Run: headless pygame with SDL's dummy video driver; simulated clock (each Clock.tick advances the game by its frame time, no real sleeping); random seed 0; keys injected as events and as key.get_pressed() state; mouse plan: one left click at the window centre at the start of phase 2, then a move to the lower-right quarter at the start of phase 3.
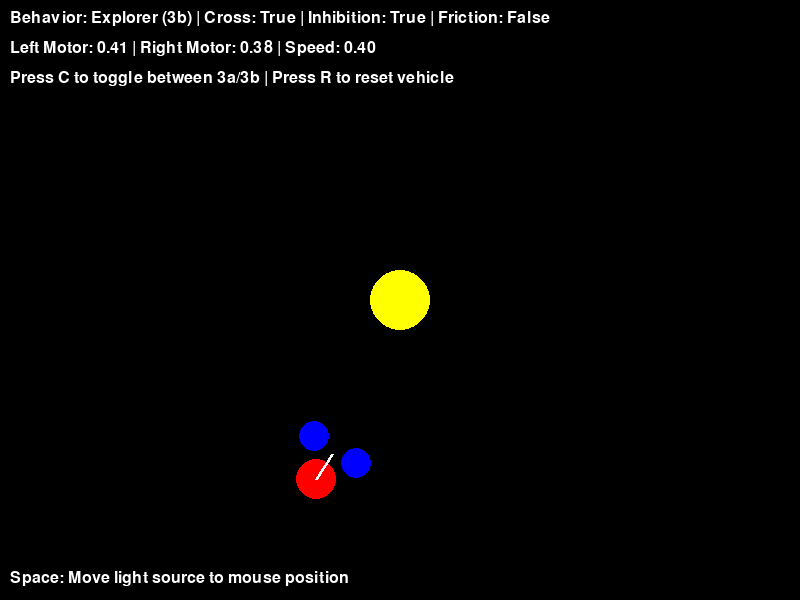
Frame 1 of 4 · flips 1–60 · no input
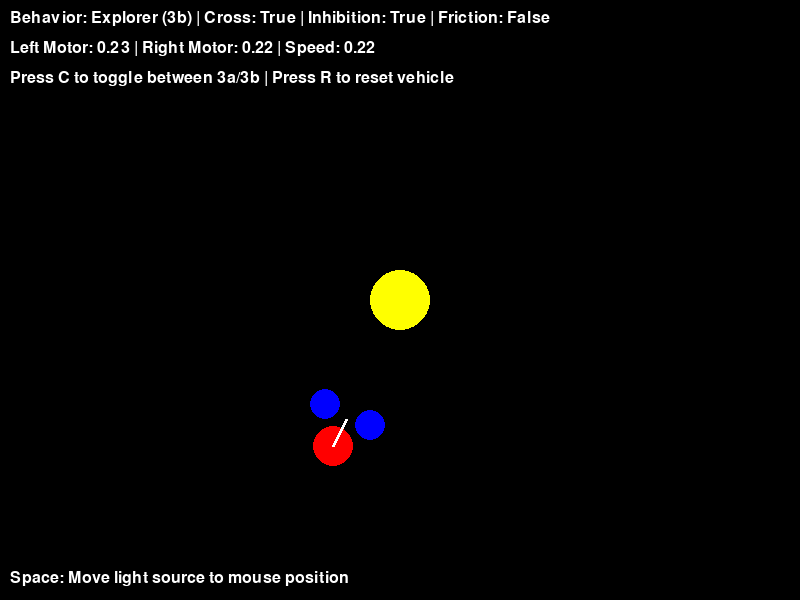
Frame 2 of 4 · flips 61–180 · clicked the window centre · tapped SPACE, RETURN · held RIGHT (→), D
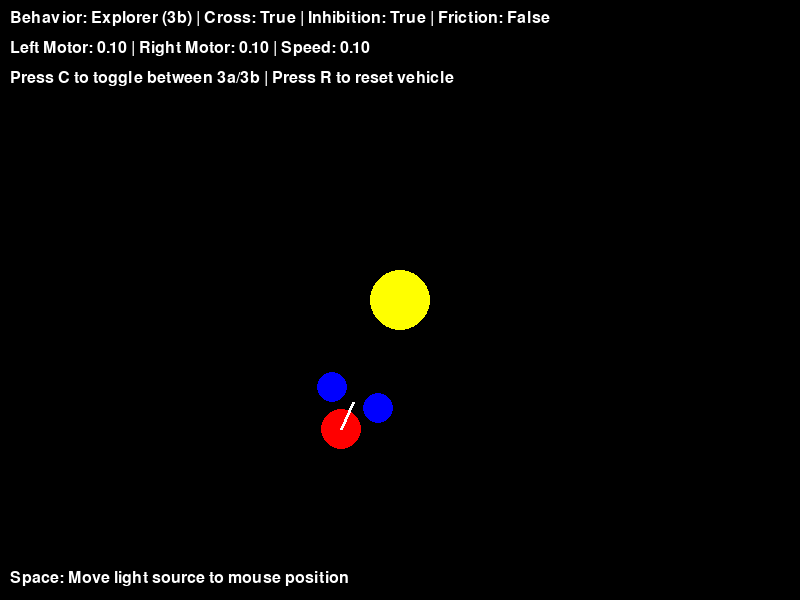
Frame 3 of 4 · flips 181–300 · moved the mouse to the lower-right quarter · held DOWN (↓), S
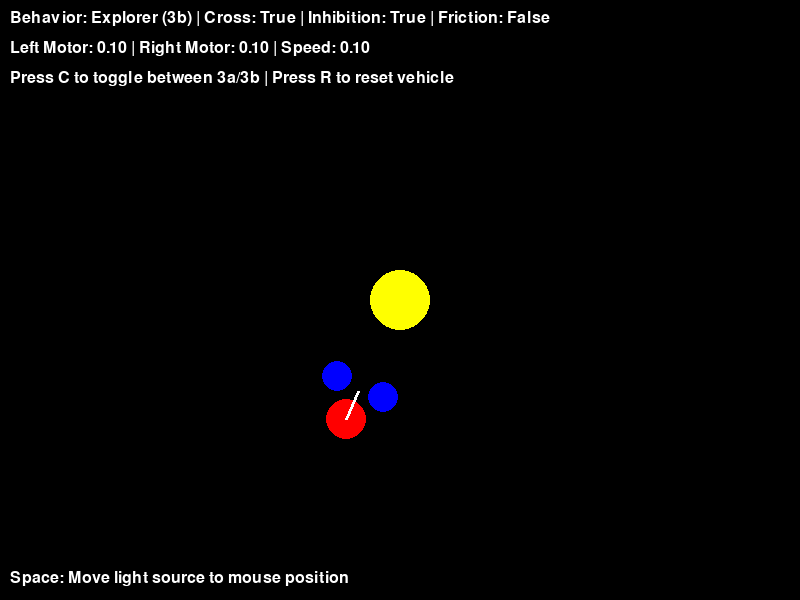
Frame 4 of 4 · flips 301–420 · held LEFT (←), A, UP (↑), W

The pygame program that drew these frames:

import random
import pygame

pygame.init()

WIDTH, HEIGHT = 800, 600
screen = pygame.display.set_mode((WIDTH, HEIGHT))
pygame.display.set_caption("Braitenberg Vehicle 3 Simulation")

pygame.font.init()
font = pygame.font.SysFont("Arial", 24)

clock = pygame.time.Clock()
fps = 60

WHITE = (255, 255, 255)
YELLOW = (255, 255, 0)
RED = (255, 0, 0)
GREEN = (0, 255, 0)
BLUE = (0, 0, 255)

FRICTION = False
INHIBITION = True
CROSS = True  # Switch between 3a (False) and 3b (True)


class Circle:
    def __init__(self, position, radius=30, color=YELLOW):
        self.position = pygame.math.Vector2(position)
        self.radius = radius
        self.color = color

    def draw(self, surface):
        pygame.draw.circle(surface, self.color, self.position, self.radius)


class Vehicle:
    def __init__(self, position, direction, radius=20, color=RED):
        self.position = pygame.math.Vector2(position)
        self.direction = direction
        self.radius = radius
        self.color = color
        self.speed_scaling = 100  # Renamed for clarity
        self.rotation_scaling = 5
        self.max_speed = 5  # Add a max speed to prevent too fast movement
        self.base_speed = 1  # Base speed when far from source

        # sensor
        self.sensor_radius = 15
        self.sensor_spacing = 50
        self.sensor_offset = self.radius + self.sensor_radius

        # Initialize sensor positions
        self.update_sensor_positions()

    def update_sensor_positions(self):
        # Calculate forward and right directions
        forward_direction = pygame.math.Vector2(0, -1).rotate(self.direction)
        right_direction = forward_direction.rotate(90)  # Using 90 for right

        # Update sensor positions
        self.left_sensor_position = self.position + forward_direction * \
            self.sensor_offset - right_direction * (self.sensor_spacing/2)
        self.right_sensor_position = self.position + forward_direction * \
            self.sensor_offset + right_direction * (self.sensor_spacing/2)

    def update_direction(self):
        self.direction += random.randint(-5, 5)

    def draw(self, surface):
        # Draw vehicle body
        pygame.draw.circle(surface, self.color, self.position, self.radius)

        # Draw direction indicator (a line pointing in the direction)
        forward_direction = pygame.math.Vector2(0, -1).rotate(self.direction)
        pygame.draw.line(surface, WHITE, 
                        self.position, 
                        self.position + forward_direction * self.radius * 1.5, 
                        3)

        # Draw sensors
        sensor_color = BLUE if CROSS else GREEN
        pygame.draw.circle(surface, sensor_color,
                          self.left_sensor_position, self.sensor_radius)

        pygame.draw.circle(surface, sensor_color,
                          self.right_sensor_position, self.sensor_radius)

    def move(self, sun_position):
        # Calculate sensor distances
        left_distance = self.left_sensor_position.distance_to(sun_position)
        right_distance = self.right_sensor_position.distance_to(sun_position)

        # Calculate sensor readings (higher when closer)
        # Use a max distance to limit the influence range
        max_distance = 400
        left_reading = min(1.0, self.speed_scaling / max(left_distance, 10))
        right_reading = min(1.0, self.speed_scaling / max(right_distance, 10))
        
        # Apply proper connections based on vehicle type
        if CROSS:  # Vehicle 3b - crossed inhibitory connections
            left_motor = self.base_speed - right_reading  # Right sensor inhibits left motor
            right_motor = self.base_speed - left_reading  # Left sensor inhibits right motor
        else:      # Vehicle 3a - straight inhibitory connections
            left_motor = self.base_speed - left_reading   # Left sensor inhibits left motor
            right_motor = self.base_speed - right_reading  # Right sensor inhibits right motor
            
        # Ensure speeds don't go below a minimum (to prevent getting completely stuck)
        min_speed = 0.1
        left_motor = max(min_speed, left_motor)
        right_motor = max(min_speed, right_motor)
        
        # Calculate average speed and rotation
        speed = (left_motor + right_motor) / 2
        rotation = (right_motor - left_motor) * self.rotation_scaling
        
        # Update direction and position
        self.direction += rotation
        
        # Get movement vector
        forward_direction = pygame.math.Vector2(0, -1).rotate(self.direction)
        
        # Apply movement
        self.position += forward_direction * speed
        
        # Screen Wrapping
        self.position.x %= WIDTH
        self.position.y %= HEIGHT
        
        # Update sensor positions
        self.update_sensor_positions()
        
        # Apply random friction if enabled
        if FRICTION:
            self.update_direction()
            
        # Display info
        behavior = "Permanent Love (3a)" if not CROSS else "Explorer (3b)"
        text1 = font.render(
            f"Behavior: {behavior} | Cross: {CROSS} | Inhibition: {INHIBITION} | Friction: {FRICTION}",
            True, WHITE)
        text2 = font.render(
            f"Left Motor: {left_motor:.2f} | Right Motor: {right_motor:.2f} | Speed: {speed:.2f}",
            True, WHITE)
        text3 = font.render(
            f"Press C to toggle between 3a/3b | Press R to reset vehicle",
            True, WHITE)

        screen.blit(text1, (10, 10))
        screen.blit(text2, (10, 40))
        screen.blit(text3, (10, 70))


# Create objects
sun = Circle((WIDTH//2, HEIGHT//2), radius=30, color=YELLOW)
vehicle = Vehicle((300, 500), 45)

# Main game loop
running = True
while running:
    for event in pygame.event.get():
        if event.type == pygame.QUIT:
            running = False
        elif event.type == pygame.KEYDOWN:
            if event.key == pygame.K_c:
                CROSS = not CROSS
                vehicle.color = BLUE if CROSS else RED
            elif event.key == pygame.K_i:
                INHIBITION = not INHIBITION
            elif event.key == pygame.K_f:
                FRICTION = not FRICTION
            elif event.key == pygame.K_r:
                # Reset vehicle position
                vehicle = Vehicle((300, 500), 45, color=BLUE if CROSS else RED)
            elif event.key == pygame.K_SPACE:
                # Add a new light source at mouse position
                mouse_pos = pygame.mouse.get_pos()
                sun.position = pygame.math.Vector2(mouse_pos)

    screen.fill((0, 0, 0))  # Fill with black background
    
    # Display controls info
    controls_text = font.render("Space: Move light source to mouse position", True, WHITE)
    screen.blit(controls_text, (10, HEIGHT - 30))
    
    # Draw objects
    sun.draw(screen)
    vehicle.move(sun.position)
    vehicle.draw(screen)

    pygame.display.flip()
    clock.tick(fps)

pygame.quit()
